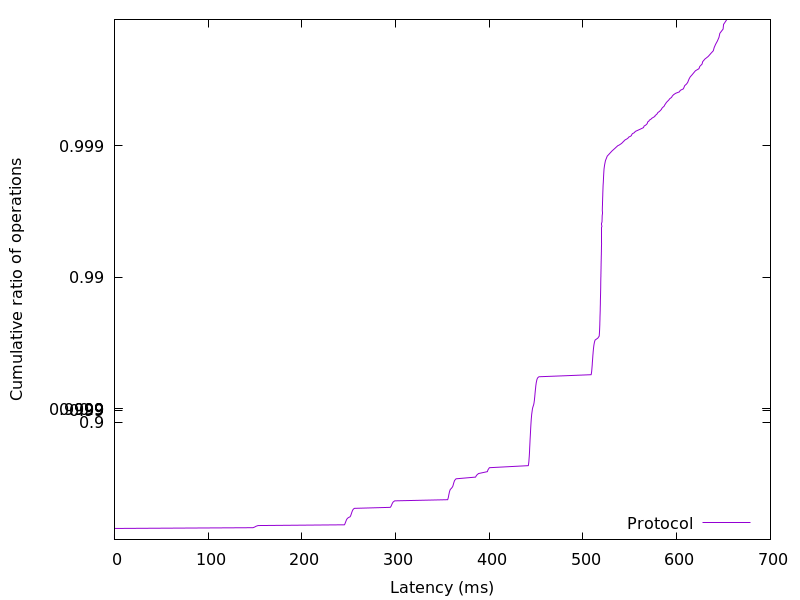

Data behind this chart, as committed beside it:
0.008704, 0.01
0.009472, 0.02
0.0105, 0.03
0.01741, 0.04
0.02355, 0.05
0.02509, 0.06
0.0256, 0.07
0.02611, 0.08
0.02637, 0.09
0.02662, 0.1
0.02688, 0.11
0.02714, 0.12
0.02739, 0.13
0.02765, 0.14
0.02816, 0.15
0.02842, 0.16
0.02893, 0.17
0.02995, 0.18
0.03379, 0.19
147.9, 0.2
149.7, 0.21
151.1, 0.22
153.3, 0.23
245.4, 0.24
245.9, 0.25
246.2, 0.26
246.5, 0.27
246.8, 0.28
247.1, 0.29
247.5, 0.3
247.9, 0.31
248.5, 0.32
249.7, 0.33
251.4, 0.34
252, 0.35
252.4, 0.36
252.7, 0.37
253, 0.38
253.3, 0.39
253.7, 0.4
254.1, 0.41
254.8, 0.42
255.9, 0.43
294.3, 0.44
295.2, 0.45
295.7, 0.46
296.1, 0.47
296.7, 0.48
297.4, 0.49
299.1, 0.5
355.6, 0.51
356, 0.52
356.3, 0.53
356.5, 0.54
356.8, 0.55
357.1, 0.56
357.4, 0.57
357.8, 0.58
358.3, 0.59
359.8, 0.6
360.9, 0.61
... 298 more rows
